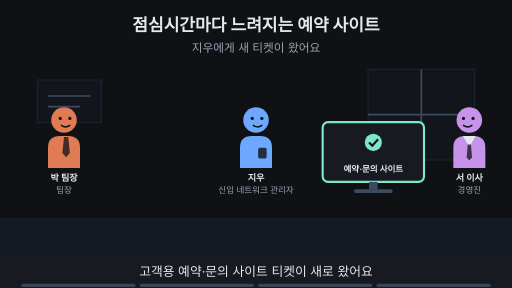
t = 0.00 s
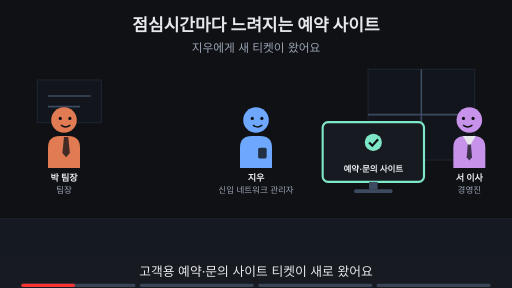
t = 1.88 s
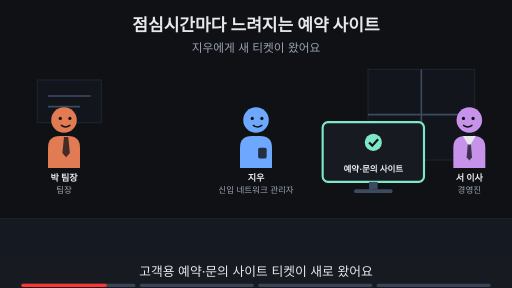
t = 3.00 s
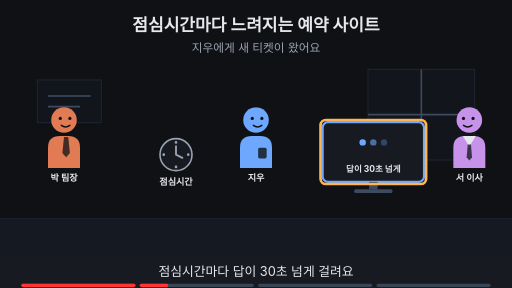
t = 5.00 s
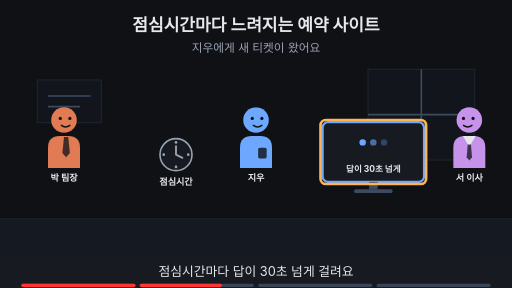
t = 6.88 s
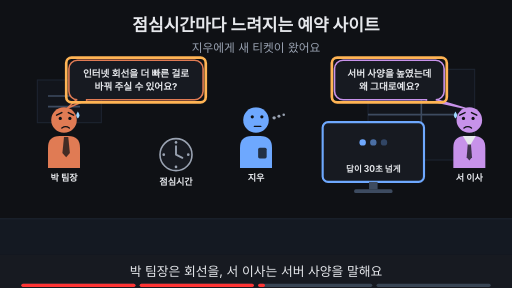
t = 8.24 s

The animated SVG that drew these frames (rendered in a browser with its animation timeline set to each time). Animation: 26 SMIL elements (animate=26); frames cover the first 8.24 s, repeats indefinitely.

<svg xmlns="http://www.w3.org/2000/svg" viewBox="0 0 960 540" width="960" height="540" font-family="-apple-system,'Apple SD Gothic Neo','Segoe UI',sans-serif">
<title>점심시간마다 느려지는 예약 사이트</title>
<rect width="960" height="540" fill="#0f1115"/>
<text x="480" y="58" text-anchor="middle" font-size="32" font-weight="700" fill="#e6e8ec">점심시간마다 느려지는 예약 사이트</text>
<text x="480" y="98" text-anchor="middle" font-size="22" fill="#9aa3b2">지우에게 새 티켓이 왔어요</text>
<rect x="0" y="410" width="960" height="68" fill="#141922"/><line x1="0" y1="410" x2="960" y2="410" stroke="#1d2431" stroke-width="2"/><rect x="690" y="130" width="200" height="170" fill="#12151c" stroke="#1d2431" stroke-width="2"/><line x1="790" y1="130" x2="790" y2="300" stroke="#3d4b60" stroke-width="3"/><line x1="690" y1="215" x2="890" y2="215" stroke="#3d4b60" stroke-width="3"/><rect x="70" y="150" width="120" height="80" fill="#12151c" stroke="#1d2431" stroke-width="2"/><line x1="90" y1="180" x2="170" y2="180" stroke="#3d4b60" stroke-width="3"/><line x1="90" y1="200" x2="150" y2="200" stroke="#3d4b60" stroke-width="3"/><g opacity="1"><animate attributeName="opacity" values="1;1;0;0" keyTimes="0;0.235;0.250;1" dur="16s" repeatCount="indefinite"/><g transform="translate(120,225) scale(1.0,1.0)"><path d="M-30 90 V52 Q-30 30 -8 30 H8 Q30 30 30 52 V90 Z" fill="#e07b54"/><polygon points="0,32 8,32 11,62 4,70 -3,62" fill="#0f1115" fill-opacity="0.75"/><circle r="24" fill="#e07b54"/><circle cx="-7" cy="-3" r="3" fill="#0f1115"/><circle cx="11" cy="-3" r="3" fill="#0f1115"/><path d="M-5 10 Q3 16 11 10" fill="none" stroke="#0f1115" stroke-width="2.6" stroke-linecap="round"/></g><text x="120" y="339.0" text-anchor="middle" font-size="17" font-weight="700" fill="#e6e8ec">박 팀장</text><text x="120" y="361.0" text-anchor="middle" font-size="16" fill="#9aa3b2">팀장</text></g><g opacity="0"><animate attributeName="opacity" values="0;0;1;1;0;0" keyTimes="0;0.250;0.265;0.485;0.500;1" dur="16s" repeatCount="indefinite"/><g transform="translate(120,225) scale(1.0,1.0)"><path d="M-30 90 V52 Q-30 30 -8 30 H8 Q30 30 30 52 V90 Z" fill="#e07b54"/><polygon points="0,32 8,32 11,62 4,70 -3,62" fill="#0f1115" fill-opacity="0.75"/><circle r="24" fill="#e07b54"/><circle cx="-7" cy="-3" r="3" fill="#0f1115"/><circle cx="11" cy="-3" r="3" fill="#0f1115"/><path d="M-5 10 Q3 16 11 10" fill="none" stroke="#0f1115" stroke-width="2.6" stroke-linecap="round"/></g><text x="120" y="339.0" text-anchor="middle" font-size="17" font-weight="700" fill="#e6e8ec">박 팀장</text></g><g opacity="0"><animate attributeName="opacity" values="0;0;1;1" keyTimes="0;0.500;0.515;1" dur="16s" repeatCount="indefinite"/><g transform="translate(120,225) scale(1.0,1.0)"><path d="M-30 90 V52 Q-30 30 -8 30 H8 Q30 30 30 52 V90 Z" fill="#e07b54"/><polygon points="0,32 8,32 11,62 4,70 -3,62" fill="#0f1115" fill-opacity="0.75"/><circle r="24" fill="#e07b54"/><circle cx="-7" cy="-3" r="3" fill="#0f1115"/><circle cx="11" cy="-3" r="3" fill="#0f1115"/><path d="M-14 -9 L-4 -14 M18 -9 L8 -14" fill="none" stroke="#0f1115" stroke-width="2.6" stroke-linecap="round"/><path d="M-4 15 Q3 10 10 15" fill="none" stroke="#0f1115" stroke-width="2.6" stroke-linecap="round"/><path d="M26 -16 q-6 9 0 13 q6 -4 0 -13z" fill="#9fd8ff"/></g><text x="120" y="339.0" text-anchor="middle" font-size="17" font-weight="700" fill="#e6e8ec">박 팀장</text></g><g opacity="1"><animate attributeName="opacity" values="1;1;0;0" keyTimes="0;0.235;0.250;1" dur="16s" repeatCount="indefinite"/><g transform="translate(480,225) scale(1.0,1.0)"><path d="M-30 90 V52 Q-30 30 -8 30 H8 Q30 30 30 52 V90 Z" fill="#6ea8fe"/><rect x="4" y="52" width="16" height="20" rx="3" fill="#0f1115" fill-opacity="0.8"/><circle r="24" fill="#6ea8fe"/><circle cx="-7" cy="-3" r="3" fill="#0f1115"/><circle cx="11" cy="-3" r="3" fill="#0f1115"/><path d="M-5 10 Q3 16 11 10" fill="none" stroke="#0f1115" stroke-width="2.6" stroke-linecap="round"/></g><text x="480" y="339.0" text-anchor="middle" font-size="17" font-weight="700" fill="#e6e8ec">지우</text><text x="480" y="361.0" text-anchor="middle" font-size="16" fill="#9aa3b2">신입 네트워크 관리자</text></g><g opacity="0"><animate attributeName="opacity" values="0;0;1;1;0;0" keyTimes="0;0.250;0.265;0.485;0.500;1" dur="16s" repeatCount="indefinite"/><g transform="translate(480,225) scale(1.0,1.0)"><path d="M-30 90 V52 Q-30 30 -8 30 H8 Q30 30 30 52 V90 Z" fill="#6ea8fe"/><rect x="4" y="52" width="16" height="20" rx="3" fill="#0f1115" fill-opacity="0.8"/><circle r="24" fill="#6ea8fe"/><circle cx="-7" cy="-3" r="3" fill="#0f1115"/><circle cx="11" cy="-3" r="3" fill="#0f1115"/><path d="M-5 10 Q3 16 11 10" fill="none" stroke="#0f1115" stroke-width="2.6" stroke-linecap="round"/></g><text x="480" y="339.0" text-anchor="middle" font-size="17" font-weight="700" fill="#e6e8ec">지우</text></g><g opacity="0"><animate attributeName="opacity" values="0;0;1;1" keyTimes="0;0.500;0.515;1" dur="16s" repeatCount="indefinite"/><g transform="translate(480,225) scale(1.0,1.0)"><path d="M-30 90 V52 Q-30 30 -8 30 H8 Q30 30 30 52 V90 Z" fill="#6ea8fe"/><rect x="4" y="52" width="16" height="20" rx="3" fill="#0f1115" fill-opacity="0.8"/><circle r="24" fill="#6ea8fe"/><circle cx="-7" cy="-6" r="3" fill="#0f1115"/><circle cx="11" cy="-6" r="3" fill="#0f1115"/><path d="M-3 12 H9" fill="none" stroke="#0f1115" stroke-width="2.6" stroke-linecap="round"/><circle cx="34" cy="-4" r="3.2" fill="#9aa3b2"/><circle cx="43" cy="-7" r="2.8000000000000003" fill="#9aa3b2"/><circle cx="52" cy="-10" r="2.4000000000000004" fill="#9aa3b2"/></g><text x="480" y="339.0" text-anchor="middle" font-size="17" font-weight="700" fill="#e6e8ec">지우</text></g><g opacity="1"><animate attributeName="opacity" values="1;1;0;0" keyTimes="0;0.235;0.250;1" dur="16s" repeatCount="indefinite"/><g transform="translate(880,225) scale(-1.0,1.0)"><path d="M-30 90 V52 Q-30 30 -8 30 H8 Q30 30 30 52 V90 Z" fill="#c792ea"/><polygon points="-12,30 12,30 0,50" fill="#e6e8ec"/><polygon points="-3,46 3,46 5,70 0,76 -5,70" fill="#0f1115" fill-opacity="0.75"/><circle r="24" fill="#c792ea"/><circle cx="-7" cy="-3" r="3" fill="#0f1115"/><circle cx="11" cy="-3" r="3" fill="#0f1115"/><path d="M-5 10 Q3 16 11 10" fill="none" stroke="#0f1115" stroke-width="2.6" stroke-linecap="round"/></g><text x="880" y="339.0" text-anchor="middle" font-size="17" font-weight="700" fill="#e6e8ec">서 이사</text><text x="880" y="361.0" text-anchor="middle" font-size="16" fill="#9aa3b2">경영진</text></g><g opacity="0"><animate attributeName="opacity" values="0;0;1;1;0;0" keyTimes="0;0.250;0.265;0.485;0.500;1" dur="16s" repeatCount="indefinite"/><g transform="translate(880,225) scale(-1.0,1.0)"><path d="M-30 90 V52 Q-30 30 -8 30 H8 Q30 30 30 52 V90 Z" fill="#c792ea"/><polygon points="-12,30 12,30 0,50" fill="#e6e8ec"/><polygon points="-3,46 3,46 5,70 0,76 -5,70" fill="#0f1115" fill-opacity="0.75"/><circle r="24" fill="#c792ea"/><circle cx="-7" cy="-3" r="3" fill="#0f1115"/><circle cx="11" cy="-3" r="3" fill="#0f1115"/><path d="M-5 10 Q3 16 11 10" fill="none" stroke="#0f1115" stroke-width="2.6" stroke-linecap="round"/></g><text x="880" y="339.0" text-anchor="middle" font-size="17" font-weight="700" fill="#e6e8ec">서 이사</text></g><g opacity="0"><animate attributeName="opacity" values="0;0;1;1" keyTimes="0;0.500;0.515;1" dur="16s" repeatCount="indefinite"/><g transform="translate(880,225) scale(-1.0,1.0)"><path d="M-30 90 V52 Q-30 30 -8 30 H8 Q30 30 30 52 V90 Z" fill="#c792ea"/><polygon points="-12,30 12,30 0,50" fill="#e6e8ec"/><polygon points="-3,46 3,46 5,70 0,76 -5,70" fill="#0f1115" fill-opacity="0.75"/><circle r="24" fill="#c792ea"/><circle cx="-7" cy="-3" r="3" fill="#0f1115"/><circle cx="11" cy="-3" r="3" fill="#0f1115"/><path d="M-14 -9 L-4 -14 M18 -9 L8 -14" fill="none" stroke="#0f1115" stroke-width="2.6" stroke-linecap="round"/><path d="M-4 15 Q3 10 10 15" fill="none" stroke="#0f1115" stroke-width="2.6" stroke-linecap="round"/><path d="M26 -16 q-6 9 0 13 q6 -4 0 -13z" fill="#9fd8ff"/></g><text x="880" y="339.0" text-anchor="middle" font-size="17" font-weight="700" fill="#e6e8ec">서 이사</text></g><g opacity="1"><animate attributeName="opacity" values="1;1;0;0" keyTimes="0;0.235;0.250;1" dur="16s" repeatCount="indefinite"/><rect x="605.0" y="229" width="190" height="112" rx="10" fill="#171a21" stroke="#7ee7c7" stroke-width="4"/><circle cx="700" cy="267" r="16" fill="#7ee7c7"/><path d="M692 267 l6 6 l11 -12" fill="none" stroke="#0f1115" stroke-width="4"/><text x="700" y="323" text-anchor="middle" font-size="16" font-weight="700" fill="#e6e8ec">예약·문의 사이트</text><rect x="692" y="341" width="16" height="14" fill="#3d4b60"/><rect x="664" y="355" width="72" height="7" rx="3" fill="#3d4b60"/></g><g opacity="0"><animate attributeName="opacity" values="0;0;1;1" keyTimes="0;0.250;0.265;1" dur="16s" repeatCount="indefinite"/><rect x="605.0" y="229" width="190" height="112" rx="10" fill="#171a21" stroke="#6ea8fe" stroke-width="4"/><circle cx="680" cy="267" r="6" fill="#6ea8fe" fill-opacity="1"/><circle cx="700" cy="267" r="6" fill="#6ea8fe" fill-opacity="0.6"/><circle cx="720" cy="267" r="6" fill="#6ea8fe" fill-opacity="0.3"/><text x="700" y="323" text-anchor="middle" font-size="16" font-weight="700" fill="#e6e8ec">답이 30초 넘게</text><rect x="692" y="341" width="16" height="14" fill="#3d4b60"/><rect x="664" y="355" width="72" height="7" rx="3" fill="#3d4b60"/></g><g opacity="0"><animate attributeName="opacity" values="0;0;1;1;0;0" keyTimes="0;0.250;0.265;0.485;0.500;1" dur="16s" repeatCount="indefinite"/><rect x="601" y="225" width="198" height="120" rx="10" fill="none" stroke="#ffb454" stroke-width="5"/></g><g opacity="0"><animate attributeName="opacity" values="0;0;1;1" keyTimes="0;0.250;0.265;1" dur="16s" repeatCount="indefinite"/><circle cx="330" cy="290" r="30" fill="#171a21" stroke="#9aa3b2" stroke-width="3"/><circle cx="330" cy="267" r="2.5" fill="#9aa3b2"/><circle cx="353" cy="290" r="2.5" fill="#9aa3b2"/><circle cx="330" cy="313" r="2.5" fill="#9aa3b2"/><circle cx="307" cy="290" r="2.5" fill="#9aa3b2"/><path d="M330 290 V274 M330 290 L342 296" stroke="#9aa3b2" stroke-width="3.5" stroke-linecap="round"/><text x="330" y="346" text-anchor="middle" font-size="17" font-weight="700" fill="#e6e8ec">점심시간</text></g><g opacity="0"><animate attributeName="opacity" values="0;0;1;1;0;0" keyTimes="0;0.500;0.515;0.735;0.750;1" dur="16s" repeatCount="indefinite"/><polygon points="143.18,187.0 163.18,187.0 126,203" fill="#171a21" stroke="#e07b54" stroke-width="3" stroke-linejoin="round"/><rect x="129.18" y="113.0" width="251.64000000000001" height="74" rx="16" fill="#171a21" stroke="#e07b54" stroke-width="3"/><line x1="145" y1="187" x2="161" y2="187" stroke="#171a21" stroke-width="5"/><text x="255" y="143.48" text-anchor="middle" font-size="18" font-weight="700" fill="#e6e8ec">인터넷 회선을 더 빠른 걸로</text><text x="255" y="169.48" text-anchor="middle" font-size="18" font-weight="700" fill="#e6e8ec">바꿔 주실 수 있어요?</text></g><g opacity="0"><animate attributeName="opacity" values="0;0;1;1;0;0" keyTimes="0;0.500;0.515;0.735;0.750;1" dur="16s" repeatCount="indefinite"/><rect x="124.18" y="108.0" width="261.64" height="84" rx="10" fill="none" stroke="#ffb454" stroke-width="5"/></g><g opacity="0"><animate attributeName="opacity" values="0;0;1;1;0;0" keyTimes="0;0.500;0.515;0.735;0.750;1" dur="16s" repeatCount="indefinite"/><polygon points="798.78,187.0 818.78,187.0 872,203" fill="#171a21" stroke="#c792ea" stroke-width="3" stroke-linejoin="round"/><rect x="627.22" y="113.0" width="205.56" height="74" rx="16" fill="#171a21" stroke="#c792ea" stroke-width="3"/><line x1="801" y1="187" x2="817" y2="187" stroke="#171a21" stroke-width="5"/><text x="730" y="143.48" text-anchor="middle" font-size="18" font-weight="700" fill="#e6e8ec">서버 사양을 높였는데</text><text x="730" y="169.48" text-anchor="middle" font-size="18" font-weight="700" fill="#e6e8ec">왜 그대로예요?</text></g><g opacity="0"><animate attributeName="opacity" values="0;0;1;1;0;0" keyTimes="0;0.500;0.515;0.735;0.750;1" dur="16s" repeatCount="indefinite"/><rect x="622.22" y="108.0" width="215.56" height="84" rx="10" fill="none" stroke="#ffb454" stroke-width="5"/></g><g opacity="0"><animate attributeName="opacity" values="0;0;1;1" keyTimes="0;0.750;0.765;1" dur="16s" repeatCount="indefinite"/><text x="480" y="402" text-anchor="middle" font-size="16" fill="#9aa3b2">이 Page에서 알아볼 것</text><rect x="314" y="419" width="333" height="38" rx="19" fill="#ffb454" stroke="#ffb454" stroke-width="2"/><text x="480" y="445.92" text-anchor="middle" font-size="22" font-weight="700" fill="#0f1115">느린 곳은 회선일까, 서버일까?</text></g>
<rect x="0" y="478" width="960" height="62" fill="#171a21"/>
<g opacity="1"><animate attributeName="opacity" values="1;1;0;0" keyTimes="0;0.235;0.250;1" dur="16s" repeatCount="indefinite"/><text x="480" y="518" text-anchor="middle" font-size="24" fill="#e6e8ec">고객용 예약·문의 사이트 티켓이 새로 왔어요</text></g>
<g opacity="0"><animate attributeName="opacity" values="0;0;1;1;0;0" keyTimes="0;0.250;0.265;0.485;0.500;1" dur="16s" repeatCount="indefinite"/><text x="480" y="518" text-anchor="middle" font-size="24" fill="#e6e8ec">점심시간마다 답이 30초 넘게 걸려요</text></g>
<g opacity="0"><animate attributeName="opacity" values="0;0;1;1;0;0" keyTimes="0;0.500;0.515;0.735;0.750;1" dur="16s" repeatCount="indefinite"/><text x="480" y="518" text-anchor="middle" font-size="24" fill="#e6e8ec">박 팀장은 회선을, 서 이사는 서버 사양을 말해요</text></g>
<g opacity="0"><animate attributeName="opacity" values="0;0;1;1" keyTimes="0;0.750;0.765;1" dur="16s" repeatCount="indefinite"/><text x="480" y="518" text-anchor="middle" font-size="24" fill="#e6e8ec">이 Page에서 어디가 막혔는지 나눠 봐요</text></g>

<g aria-label="재생 진행 막대" data-stage-count="4"><g class="progress-segment" data-stage="1"><rect x="40" y="532" width="214" height="6" rx="3" fill="#394554"/><rect x="40" y="532" width="0" height="6" rx="3" fill="#ff3434"><animate attributeName="width" values="0;214;214" keyTimes="0;0.250000;1" dur="16s" repeatCount="indefinite"/></rect></g><g class="progress-segment" data-stage="2"><rect x="262" y="532" width="214" height="6" rx="3" fill="#394554"/><rect x="262" y="532" width="0" height="6" rx="3" fill="#ff3434"><animate attributeName="width" values="0;0;214;214" keyTimes="0;0.250000;0.500000;1" dur="16s" repeatCount="indefinite"/></rect></g><g class="progress-segment" data-stage="3"><rect x="484" y="532" width="214" height="6" rx="3" fill="#394554"/><rect x="484" y="532" width="0" height="6" rx="3" fill="#ff3434"><animate attributeName="width" values="0;0;214;214" keyTimes="0;0.500000;0.750000;1" dur="16s" repeatCount="indefinite"/></rect></g><g class="progress-segment" data-stage="4"><rect x="706" y="532" width="214" height="6" rx="3" fill="#394554"/><rect x="706" y="532" width="0" height="6" rx="3" fill="#ff3434"><animate attributeName="width" values="0;0;214" keyTimes="0;0.750000;1" dur="16s" repeatCount="indefinite"/></rect></g></g></svg>
